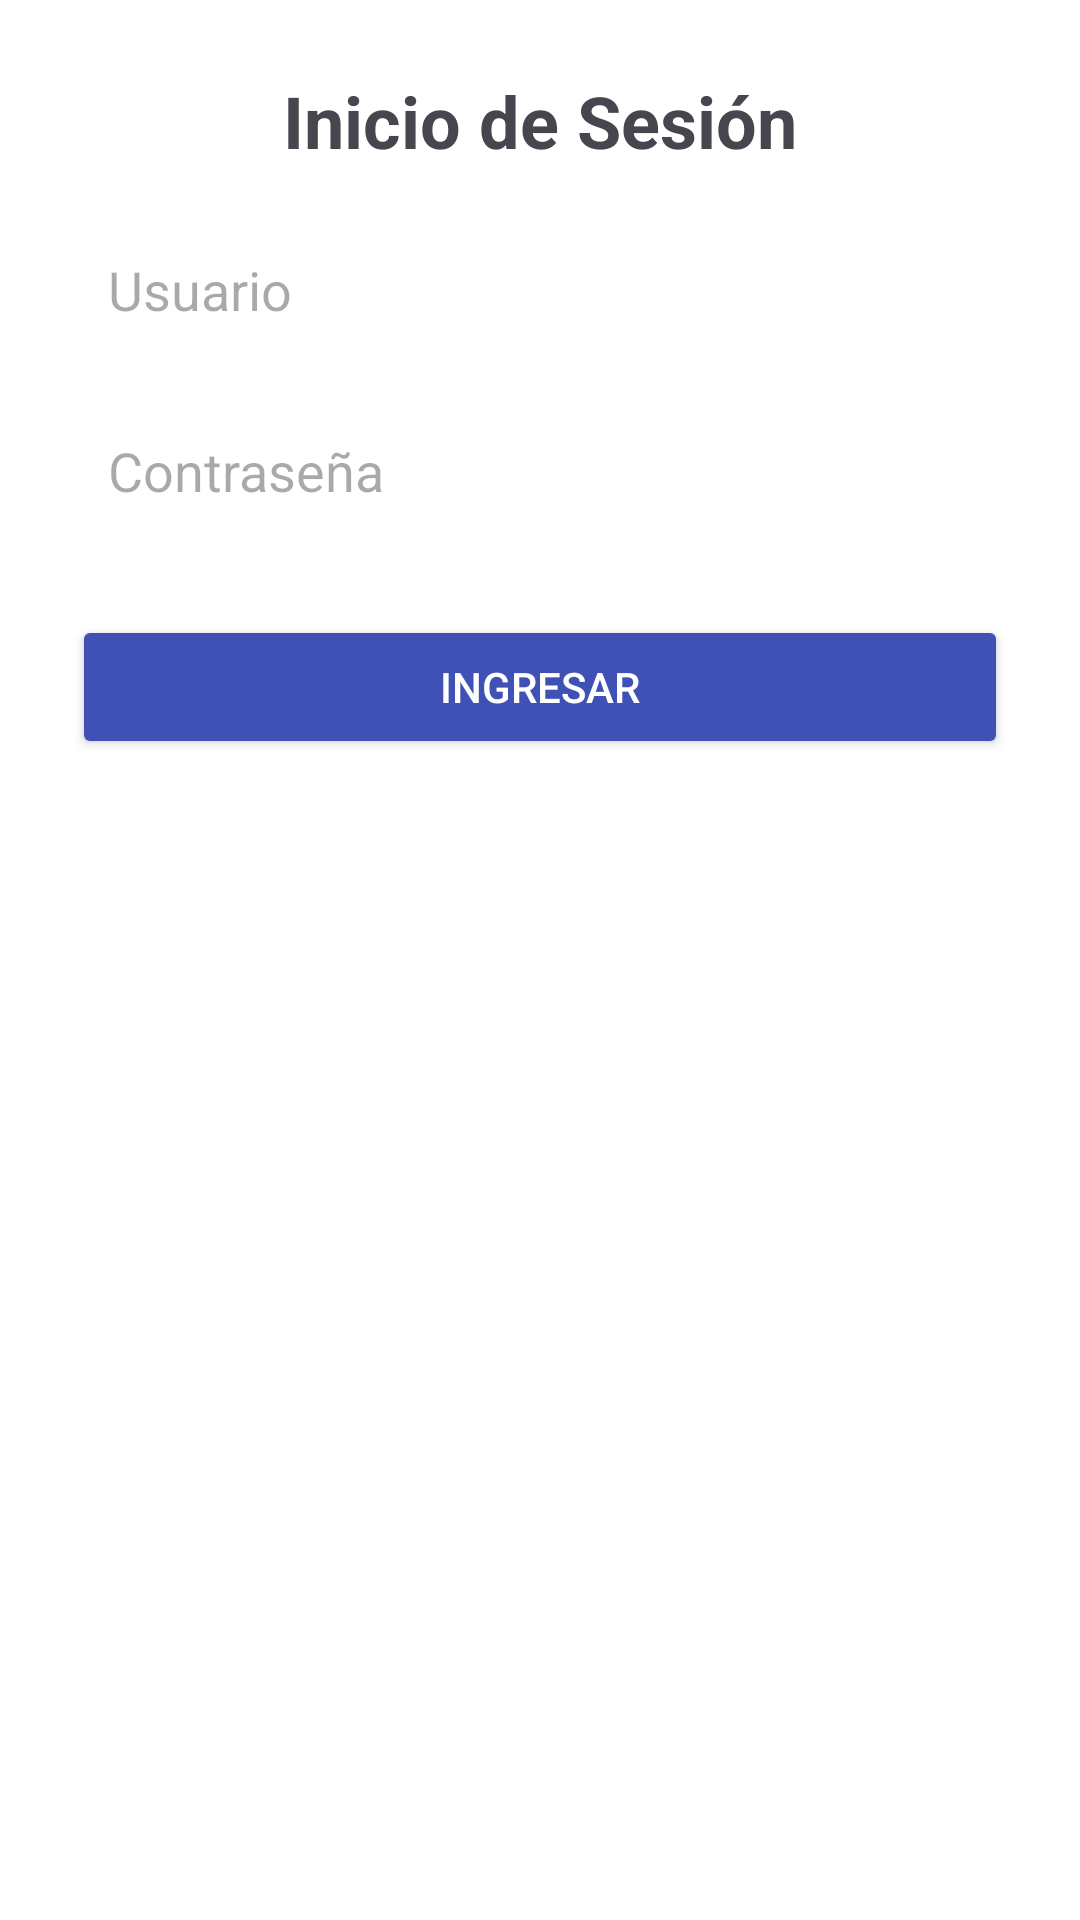

Produce the Android XML layout that renders to this screen, including the resource entries it uses.
<!-- AndroidManifest.xml: application theme Theme.MQTTSemana15 -->
<!-- res/layout/activity_login.xml -->
<?xml version="1.0" encoding="utf-8"?>
<LinearLayout
    xmlns:android="http://schemas.android.com/apk/res/android"
    android:layout_width="match_parent"
    android:layout_height="match_parent"
    android:orientation="vertical"
    android:padding="24dp"
    android:background="#FFFFFF">

    <TextView
        android:layout_width="match_parent"
        android:layout_height="wrap_content"
        android:text="Inicio de Sesión"
        android:textSize="24sp"
        android:textStyle="bold"
        android:gravity="center"
        android:paddingBottom="16dp" />

    <EditText
        android:id="@+id/editTextUsername"
        android:layout_width="match_parent"
        android:layout_height="wrap_content"
        android:hint="Usuario"
        android:inputType="text"
        android:padding="12dp"
        android:background="@drawable/ic_launcher_foreground" />

    <EditText
        android:id="@+id/editTextPassword"
        android:layout_width="match_parent"
        android:layout_height="wrap_content"
        android:hint="Contraseña"
        android:inputType="textPassword"
        android:padding="12dp"
        android:background="@drawable/ic_launcher_background"
        android:layout_marginTop="12dp" />

    <Button
        android:id="@+id/buttonLogin"
        android:layout_width="match_parent"
        android:layout_height="wrap_content"
        android:text="Ingresar"
        android:layout_marginTop="24dp"
        android:backgroundTint="#3F51B5"
        android:textColor="#FFFFFF" />
</LinearLayout>
<!-- resources referenced by this layout -->
<resources>
  <style name="Theme.MQTTSemana15" parent="Base.Theme.MQTTSemana15" />
  <style name="Base.Theme.MQTTSemana15" parent="Theme.Material3.DayNight.NoActionBar">
          
          
      </style>
</resources>
